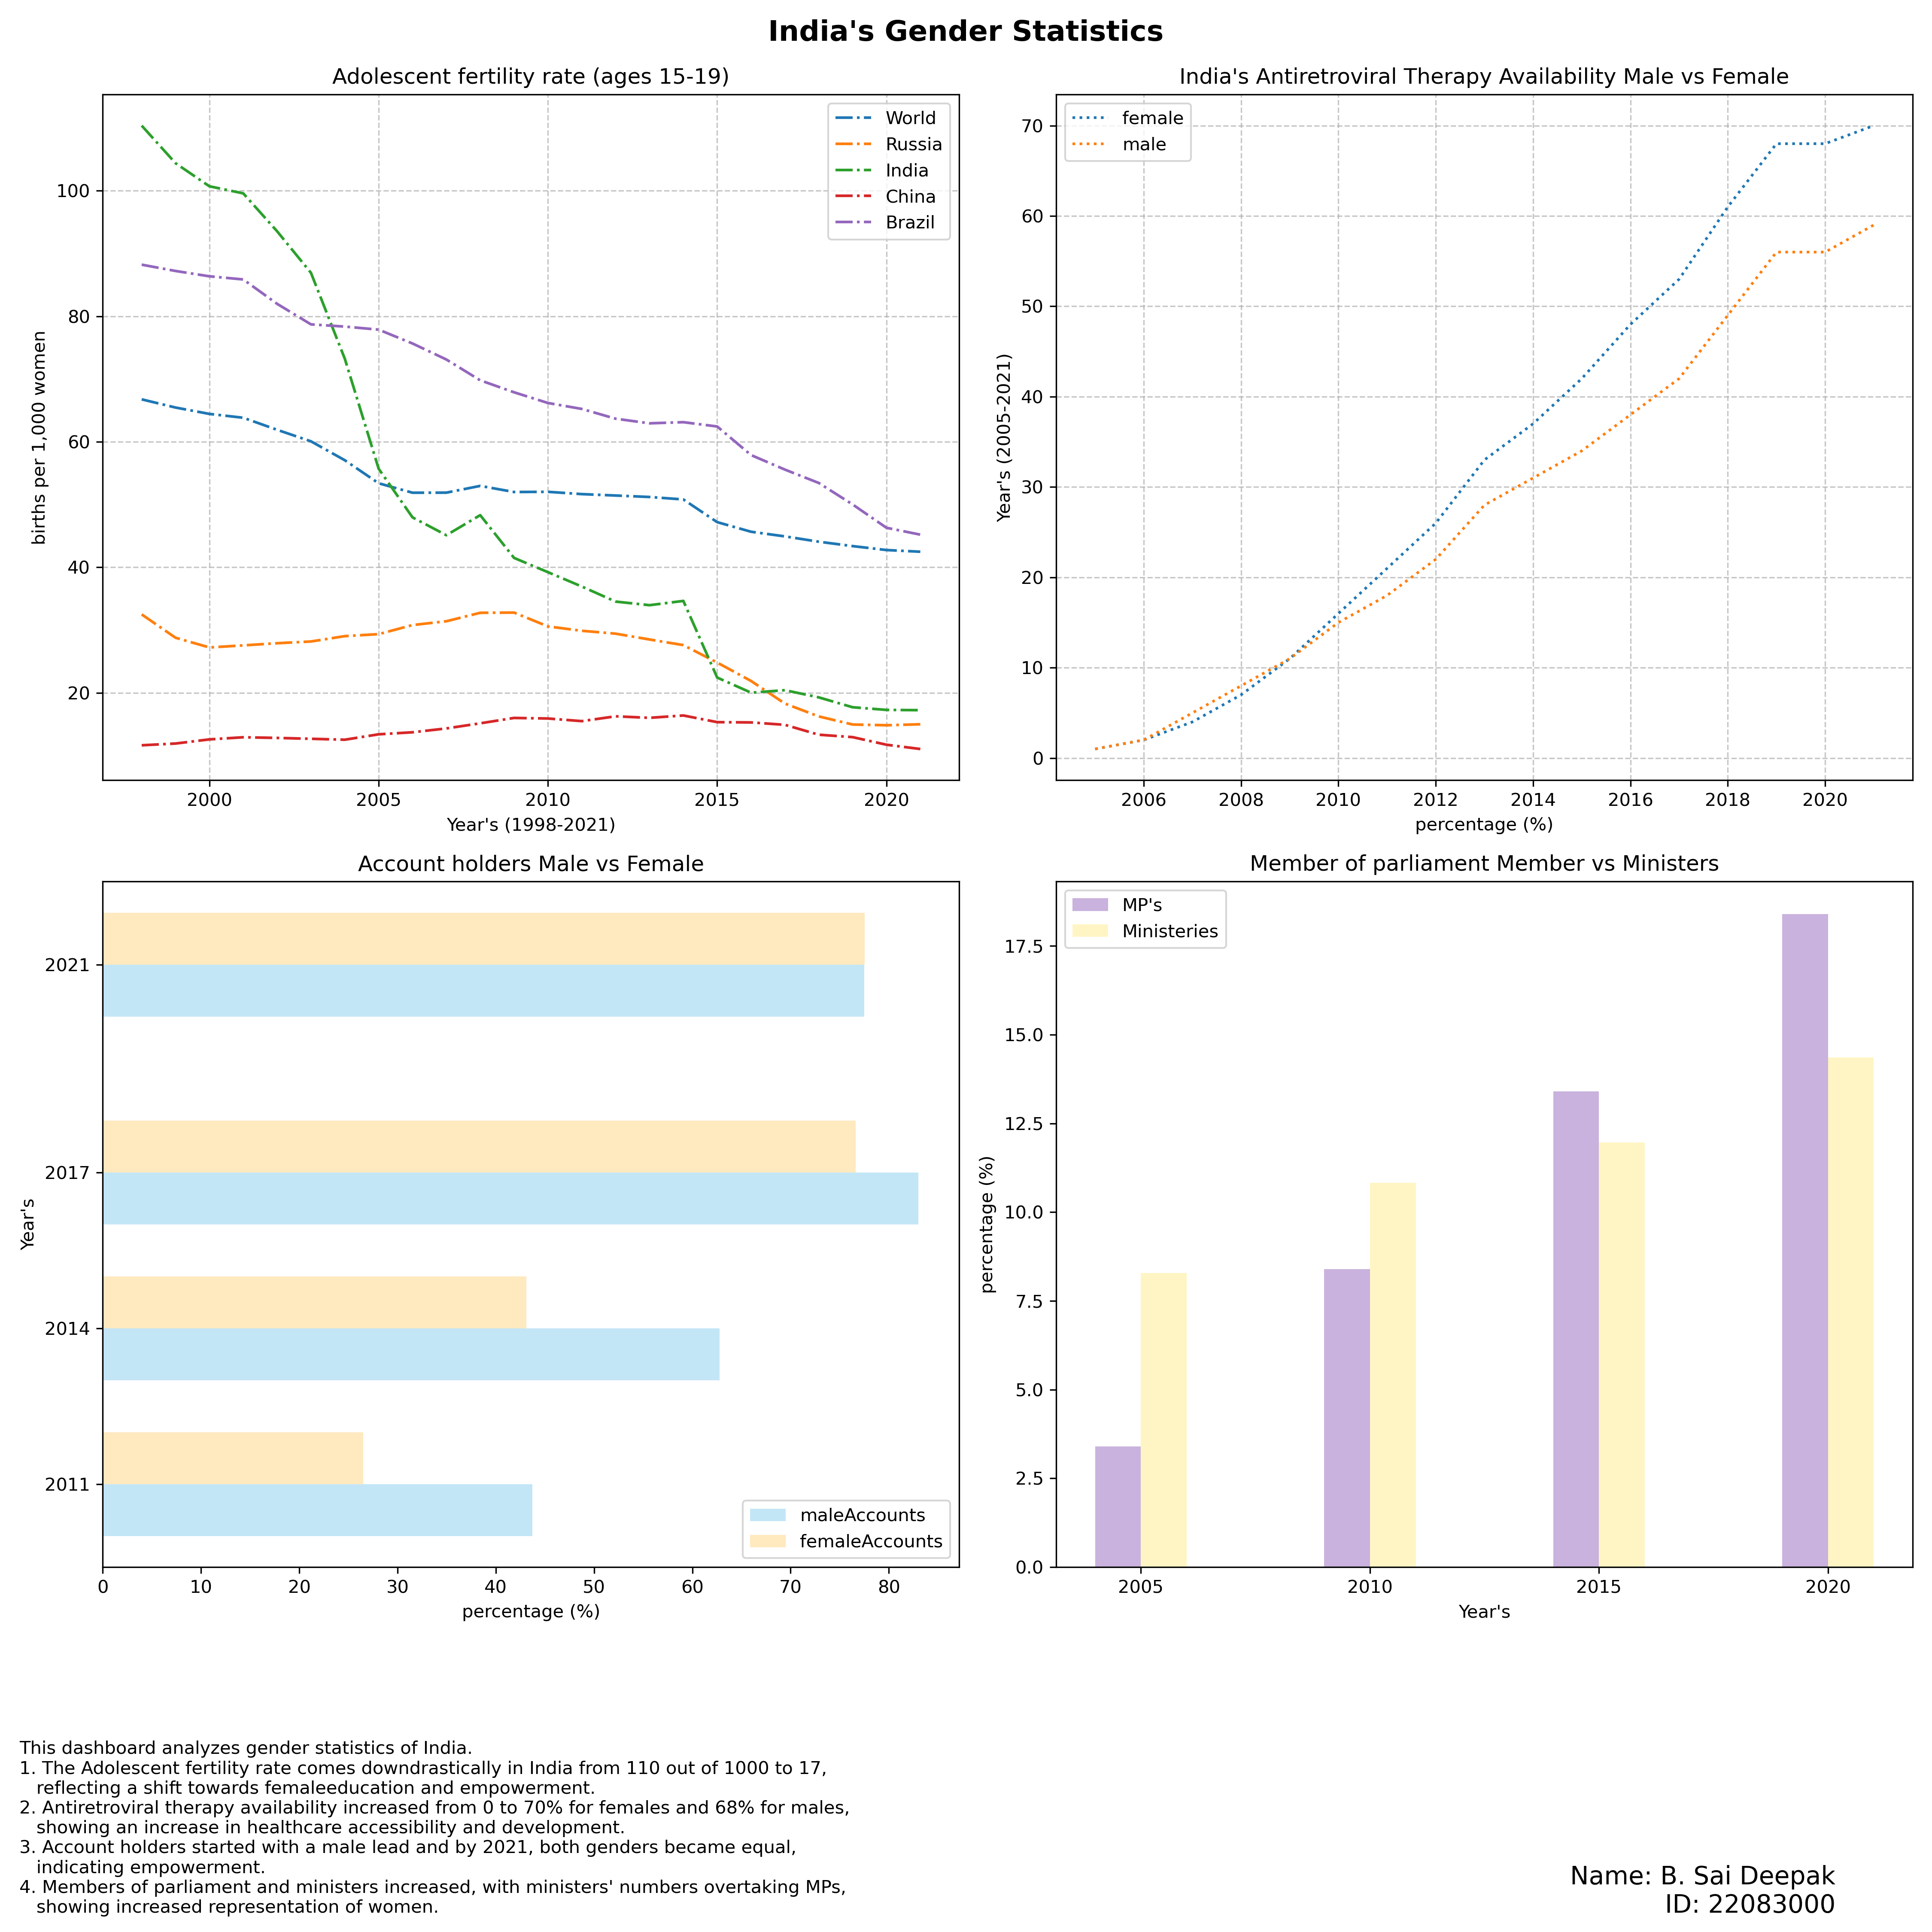

Write Python code to recreate this figure.
# Importing necessary libraries
import pandas as pd
import matplotlib.pyplot as plt
import numpy as np

# Function to clean data - sets 'Country' as index and drops the 'Country' column
def dataCleaning(data):
    data.set_index(data["Country"], inplace=True)
    data.drop("Country", axis=1, inplace=True)

# Function for plotting the first graph - Adolescent fertility rate
def plottingGraph1(ax, data):
    # Plotting data for various countries
    ax.plot(data.loc["World"], "-.", label="World")
    ax.plot(data.loc["Russia"], "-.", label="Russia")
    ax.plot(data.loc["India"], "-.", label="India")
    ax.plot(data.loc["China"], "-.", label="China")
    ax.plot(data.loc["Brazil"], "-.", label="Brazil")
    # Setting labels, title, and grid
    ax.set_xlabel("Year's (1998-2021)")
    ax.set_ylabel("births per 1,000 women")
    ax.set_title("Adolescent fertility rate (ages 15-19)")
    ax.grid(True, linestyle='--', alpha=0.7)
    ax.legend()

# Function for plotting the second graph - Antiretroviral Therapy Availability
def plottingGraph2(ax, data1, data2):
    ax.plot(data1.loc["India", 2005:], ':', label="female")
    ax.plot(data2.loc["India", 2005:], ':', label="male")
    ax.set_ylabel("Year's (2005-2021)")
    ax.set_xlabel("percentage (%)")
    ax.set_title("India's Antiretroviral Therapy Availability Male vs Female")
    ax.grid(True, linestyle='--', alpha=0.7)
    ax.legend()

# Function for plotting the third graph - Account holders comparison
def plottingGraph3(ax, data1, data2):
    years = data1.columns.astype(int)
    # Horizontal bar plot for account holders
    ax.barh([y - 0.5 for y in years], data1.loc["India"], height=1, color='#89CFF0', alpha=0.5, label="maleAccounts")
    ax.barh([y + 0.5 for y in years], data2.loc["India"], color='#FFD580', alpha=0.5, height=1, label="femaleAccounts")
    ax.set_ylabel("Year's")
    ax.set_xlabel("percentage (%)")
    ax.set_title("Account holders Male vs Female")
    ax.set_yticks(years)
    ax.legend()

# Function for plotting the fourth graph - Parliament members comparison
def plottingGraph4(ax, data1, data2):
    years = data1.columns.astype(int)
    # Bar plot for parliament members and ministries
    ax.bar([x - 0.5 for x in years], data1.loc["India"], width=1, color='#9467bd', alpha=0.5, label="MP's")
    ax.bar([x + 0.5 for x in years], data2.loc["India"], width=1, color='#ffec8b', alpha=0.5, label="Ministeries")
    ax.set_xlabel("Year's")
    ax.set_ylabel("percentage (%)")
    ax.set_title("Member of parliament Member vs Ministers")
    ax.set_xticks(years)
    ax.legend()

# Reading data from excel files
femaleAntiretroviral = pd.read_excel("femaleAntiretroviral.xlsx")
maleAntiretroviral = pd.read_excel("maleAntiretroviral.xlsx")
fertilityRate = pd.read_excel("fertility rate.xlsx")
maleAccounts = pd.read_excel("maleaccount.xlsx")
femaleAccounts = pd.read_excel("femaleaccount.xlsx")
minsters = pd.read_excel("minsters.xlsx")
parliamentMember = pd.read_excel("members.xlsx")

# Cleaning all the datasets
dataCleaning(femaleAntiretroviral)
dataCleaning(maleAntiretroviral)
dataCleaning(fertilityRate)
dataCleaning(maleAccounts)
dataCleaning(femaleAccounts)
dataCleaning(minsters)
dataCleaning(parliamentMember)

# Creating a subplot structure
fig, axes = plt.subplots(2, 2, figsize=(15, 15))
# Plotting each graph
plottingGraph1(axes[0][0], fertilityRate)
plottingGraph2(axes[0][1], femaleAntiretroviral, maleAntiretroviral)
plottingGraph3(axes[1][0], maleAccounts, femaleAccounts)
plottingGraph4(axes[1][1], minsters, parliamentMember)

# Adding a descriptive text/story to the bottom of the figure
story = "\nThis dashboard analyzes gender statistics of India.\n" \
        "1. The Adolescent fertility rate comes down"\
         "drastically in India from 110 out of 1000 to 17,\n" \
        "   reflecting a shift towards female"\
         "education and empowerment.\n" \
        "2. Antiretroviral therapy availability "\
        "increased from 0 to 70% for females and 68% for males,\n" \
        "   showing an increase in healthcare accessibility and development.\n" \
        "3. Account holders started with a male "\
        "lead and by 2021, both genders became equal,\n" \
        "   indicating empowerment.\n" \
        "4. Members of parliament and ministers increased,"\
        " with ministers' numbers overtaking MPs,\n" \
        "   showing increased representation of women."
student_details = "Name: B. Sai Deepak\nID: 22083000"
Title = "India's Gender Statistics"

# Adding text elements to the figure
fig.text(0.01, 0.01, story, ha='left', fontsize=10)
fig.text(0.95, 0.01, student_details, ha='right', fontsize=14)

# Setting the title of the figure
fig.suptitle(Title, fontsize=16, y=0.99, weight='bold')

# Adjust layout and save the figure
plt.tight_layout(rect=[0, 0.15, 1, 1])
plt.savefig('22083000.png', dpi=300)
